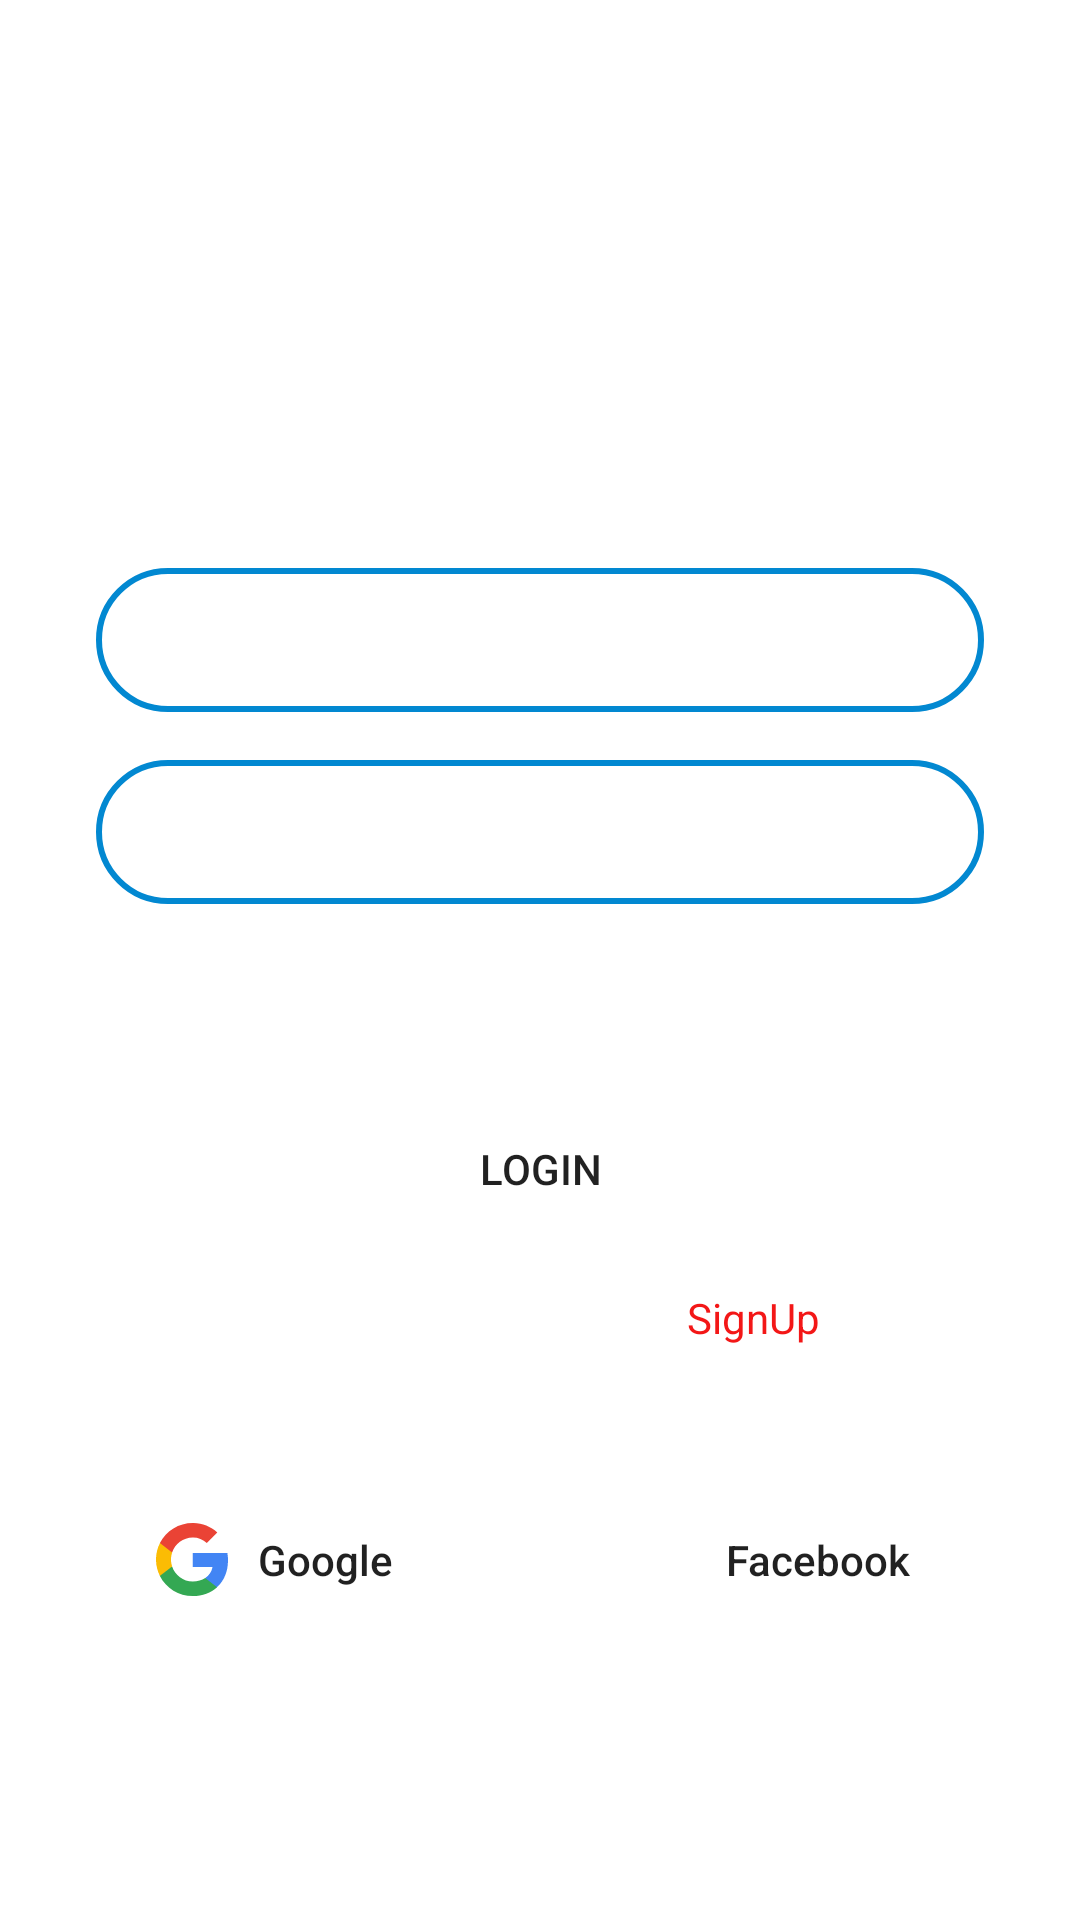

Android layout source for this screen:
<!-- AndroidManifest.xml: application theme Theme.SQLite_Database_Project -->
<!-- res/layout/demologin.xml -->
<?xml version="1.0" encoding="UTF-8"?>
<androidx.constraintlayout.widget.ConstraintLayout xmlns:android="http://schemas.android.com/apk/res/android"
    xmlns:app="http://schemas.android.com/apk/res-auto"
    xmlns:tools="http://schemas.android.com/tools"
    android:layout_width="match_parent"
    android:layout_height="match_parent"
    android:background="@drawable/bb"
    tools:context=".MainActivity">

    <TextView
        android:id="@+id/logo"
        android:layout_width="wrap_content"
        android:layout_height="wrap_content"
        android:text="Login"
        android:textColor="@color/white"
        android:textSize="36sp"
        android:textStyle="bold"
        app:layout_constraintBottom_toBottomOf="parent"
        app:layout_constraintEnd_toEndOf="parent"
        app:layout_constraintStart_toStartOf="parent"
        app:layout_constraintTop_toTopOf="parent"
        app:layout_constraintVertical_bias="0.13" />

    <EditText
        android:id="@+id/inputPassword"
        android:layout_width="0dp"
        android:layout_height="wrap_content"
        android:layout_marginTop="16dp"
        android:background="@drawable/input_bg"
        android:drawableLeft="@drawable/ic_person"
        android:drawablePadding="10dp"
        android:ems="10"
        android:hint="Password"
        android:inputType="textPassword"
        android:minHeight="48dp"
        android:paddingLeft="20dp"
        android:paddingTop="10dp"
        android:paddingRight="10dp"
        android:paddingBottom="10dp"
        android:textColor="@color/white"
        android:textColorHint="@color/white"
        app:layout_constraintEnd_toEndOf="@+id/inputEmail"
        app:layout_constraintHorizontal_bias="1.0"
        app:layout_constraintStart_toStartOf="@+id/inputEmail"
        app:layout_constraintTop_toBottomOf="@+id/inputEmail" />

    <EditText
        android:id="@+id/inputEmail"
        android:layout_width="0dp"
        android:layout_height="wrap_content"
        android:layout_marginStart="32dp"
        android:layout_marginTop="64dp"
        android:layout_marginEnd="32dp"
        android:background="@drawable/input_bg"
        android:drawableLeft="@drawable/ic_email"
        android:drawablePadding="10dp"
        android:ems="10"
        android:hint="Email"
        android:inputType="textPersonName"
        android:minHeight="48dp"
        android:paddingLeft="20dp"
        android:paddingTop="10dp"
        android:paddingRight="10dp"
        android:paddingBottom="10dp"
        android:textColor="@color/white"
        android:textColorHint="@color/white"
        app:layout_constraintEnd_toEndOf="parent"
        app:layout_constraintHorizontal_bias="0.0"
        app:layout_constraintStart_toStartOf="parent"
        app:layout_constraintTop_toBottomOf="@+id/logo" />

    <TextView
        android:id="@+id/forgotPassword"
        android:layout_width="wrap_content"
        android:layout_height="wrap_content"
        android:layout_marginTop="16dp"
        android:text="Forgot Password?"
        android:textColor="@color/white"
        android:textSize="18sp"
        android:textStyle="bold"
        app:layout_constraintEnd_toEndOf="@+id/inputPassword"
        app:layout_constraintTop_toBottomOf="@+id/inputPassword" />

    <Button
        android:id="@+id/btnlogin"
        android:layout_width="0dp"
        android:layout_height="wrap_content"
        android:layout_marginTop="24dp"
        android:background="@drawable/btn_bg"
        android:text="Login"
        app:layout_constraintEnd_toEndOf="@+id/inputPassword"
        app:layout_constraintStart_toStartOf="@+id/inputPassword"
        app:layout_constraintTop_toBottomOf="@+id/forgotPassword" />


    <LinearLayout
        android:id="@+id/linearLayout"
        android:layout_width="0dp"
        android:layout_height="wrap_content"
        android:layout_marginTop="16dp"
        android:gravity="center"
        android:orientation="horizontal"
        android:textAlignment="center"
        app:layout_constraintEnd_toEndOf="@+id/btnlogin"
        app:layout_constraintHorizontal_bias="0.0"
        app:layout_constraintStart_toStartOf="@+id/btnlogin"
        app:layout_constraintTop_toBottomOf="@+id/btnlogin">

        <TextView
            android:layout_width="wrap_content"
            android:layout_height="wrap_content"
            android:text="Dont have an Account?"
            android:textColor="@color/white" />

        <TextView
            android:id="@+id/textViewSignUp"
            android:layout_width="wrap_content"
            android:layout_height="wrap_content"
            android:text="SignUp"
            android:textColor="@color/red" />

    </LinearLayout>

    <Button
        android:id="@+id/btnGoogle"
        android:layout_width="0dp"
        android:layout_height="wrap_content"
        android:layout_marginStart="32dp"
        android:layout_marginEnd="8dp"
        android:background="@drawable/btn_bg"
        android:drawableLeft="@drawable/ic_google"
        android:drawablePadding="10dp"
        android:paddingLeft="20dp"
        android:text="Google"
        android:textAlignment="textStart"
        android:textAllCaps="false"
        app:layout_constraintBottom_toBottomOf="parent"
        app:layout_constraintEnd_toStartOf="@+id/btnFacebook"
        app:layout_constraintHorizontal_bias="0.5"
        app:layout_constraintStart_toStartOf="parent"
        app:layout_constraintTop_toBottomOf="@+id/linearLayout"
        app:layout_constraintVertical_bias="0.32999998" />

    <Button
        android:id="@+id/btnFacebook"
        android:layout_width="0dp"
        android:layout_height="wrap_content"
        android:layout_marginStart="8dp"
        android:layout_marginEnd="32dp"
        android:background="@drawable/btn_bg"
        android:drawableStart="@drawable/ic_facebook"
        android:drawablePadding="10dp"
        android:paddingLeft="20dp"
        android:text="Facebook"
        android:textAlignment="textStart"
        android:textAllCaps="false"
        app:layout_constraintBottom_toBottomOf="@+id/btnGoogle"
        app:layout_constraintEnd_toEndOf="parent"
        app:layout_constraintHorizontal_bias="0.5"
        app:layout_constraintStart_toEndOf="@+id/btnGoogle"
        app:layout_constraintTop_toTopOf="@+id/btnGoogle" />

</androidx.constraintlayout.widget.ConstraintLayout>
<!-- resources referenced by this layout -->
<resources>
  <color name="red">#F31717</color>
  <color name="white">#FFFFFFFF</color>
  <!-- drawable ic_email (drawable) -->
  <?xml version="1.0"?>
  <vector xmlns:android="http://schemas.android.com/apk/res/android"
      android:width="24dp"
      android:height="24dp"
      android:tint="#FFFFFF"
      android:viewportWidth="24.0"
      android:viewportHeight="24.0">
  
      <path
          android:fillColor="#FF000000"
          android:pathData="M20,4L4,4c-1.1,0 -1.99,0.9 -1.99,2L2,18c0,1.1 0.9,2 2,2h16c1.1,0 2,-0.9 2,-2L22,6c0,-1.1 -0.9,-2 -2,-2zM20,8l-8,5 -8,-5L4,6l8,5 8,-5v2z" />
  
  </vector>
  <!-- drawable ic_facebook (drawable) -->
  <?xml version="1.0"?>
  <vector xmlns:android="http://schemas.android.com/apk/res/android"
      android:width="24dp"
      android:height="24dp"
      android:viewportWidth="512"
      android:viewportHeight="512">
  
      <path
          android:fillColor="@color/white"
          android:pathData="M289,1.7c-45.1,4.8 -71.3,21.7 -84.6,54.8 -3.2,8 -5.1,15 -7.5,27.6 -0.8,3.9 -1.5,21.5 -1.8,45.4l-0.6,39 -25.7,0.3 -25.8,0.2 0,43.5 0,43.5 26,-0 26,-0 0,127.5 0,127.5 51.5,-0 51.5,-0 0,-127.5 0,-127.5 34.4,-0 34.5,-0 0.5,-4.3c0.7,-5 4.2,-37.2 5.1,-47.2 0.4,-3.9 1.3,-12.6 2.1,-19.5 0.8,-6.9 1.4,-13.3 1.4,-14.2 0,-1.7 -2.7,-1.8 -38.7,-2l-38.8,-0.3 0,-30.5c0,-33.3 0.3,-35.4 5.7,-41.5 1.6,-1.9 5.4,-4.4 8.6,-5.7 5.4,-2.1 7.3,-2.3 34.5,-2.6l28.7,-0.3 0,-43.5 0,-43.4 -41.7,0.2c-23,-0 -43.4,0.3 -45.3,0.5z"
          android:strokeColor="#00000000" />
  
  </vector>
  <!-- drawable ic_person (drawable) -->
  <?xml version="1.0"?>
  <vector xmlns:android="http://schemas.android.com/apk/res/android"
      android:width="24dp"
      android:height="24dp"
      android:tint="#FFFFFF"
      android:viewportWidth="24.0"
      android:viewportHeight="24.0">
  
      <path
          android:fillColor="#FF000000"
          android:pathData="M12,12c2.21,0 4,-1.79 4,-4s-1.79,-4 -4,-4 -4,1.79 -4,4 1.79,4 4,4zM12,14c-2.67,0 -8,1.34 -8,4v2h16v-2c0,-2.66 -5.33,-4 -8,-4z" />
  
  </vector>
  <!-- drawable input_bg (drawable) -->
  <?xml version="1.0" encoding="UTF-8"?>
  <shape xmlns:android="http://schemas.android.com/apk/res/android">
  
      <stroke
          android:width="2dp"
          android:color="@color/blue" />
  
      <corners android:radius="70dp" />
  
  </shape>
  <style name="Theme.SQLite_Database_Project" parent="Theme.MaterialComponents.DayNight.NoActionBar">
          
          <item name="colorPrimary">@color/purple_500</item>
          <item name="colorPrimaryVariant">@color/purple_700</item>
          <item name="colorOnPrimary">@color/white</item>
          
          <item name="colorSecondary">@color/teal_200</item>
          <item name="colorSecondaryVariant">@color/teal_700</item>
          <item name="colorOnSecondary">@color/black</item>
          
          <item name="android:statusBarColor" tools:targetApi="l">?attr/colorPrimaryVariant</item>
          
      </style>
  <color name="blue">#0288D1</color>
  <color name="purple_500">#FF6200EE</color>
  <color name="purple_700">#FF3700B3</color>
  <color name="teal_200">#FF03DAC5</color>
  <color name="teal_700">#FF018786</color>
  <color name="black">#FF000000</color>
</resources>
